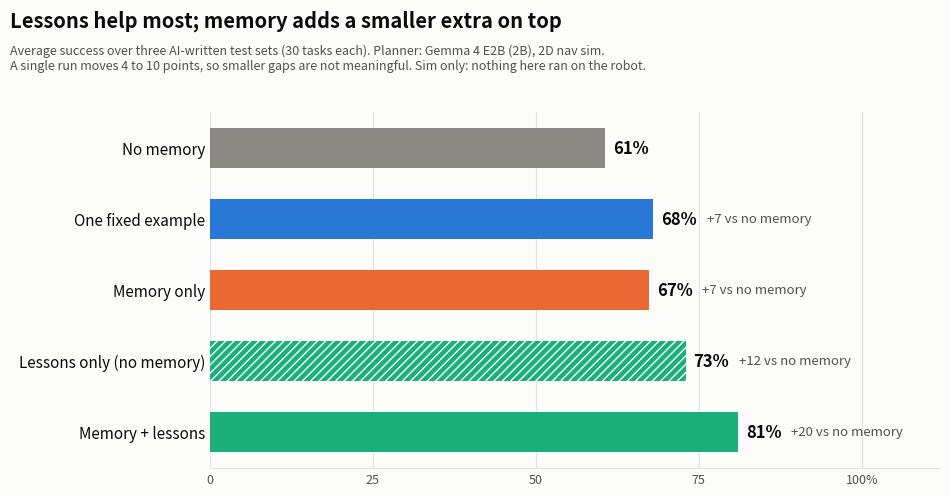

Python code for this plot: (Note: this script raises an exception after producing the figure.)
#!/usr/bin/env python3
"""docs/img/wicl-summary.png: average success of each arm over the three AI-written test sets (numbers from docs/wicl.md)."""
import os

import matplotlib
matplotlib.use('Agg')
import matplotlib.pyplot as plt  # noqa: E402

INK, MUTED, GRID, BG = '#0b0b0b', '#52514e', '#e4e3df', '#fcfcfb'
# per-writer success (%), docs/wicl.md table: Gemini, ChatGPT, Claude
ROWS = [('No memory', '#8a8984', None, (64, 49, 69)),
        ('One fixed example', '#2a78d6', None, (76, 62, 66)),
        ('Memory only', '#eb6834', None, (65, 57, 80)),
        ('Lessons only (no memory)', '#1baf7a', '////', (74, 67, 78)),
        ('Memory + lessons', '#1baf7a', None, (80, 75, 88))]
avg = [sum(r[3]) / 3 for r in ROWS]
base = avg[0]

fig, ax = plt.subplots(figsize=(10, 5.4), facecolor=BG)
ax.set_facecolor(BG)
ys = list(range(len(ROWS)))[::-1]
for y, (name, col, hatch, vals), a in zip(ys, ROWS, avg):
    ax.barh(y, a, height=0.56, color=col, hatch=hatch, edgecolor=BG, linewidth=0, zorder=3)
    gain = '' if name == 'No memory' else f'   {a - base:+.0f} vs no memory'
    ax.text(a + 1.2, y, f'{a:.0f}%', va='center', fontsize=12, fontweight='bold', color=INK)
    if gain:
        ax.text(a + 8.2, y, gain.strip(), va='center', fontsize=9.5, color=MUTED)
ax.set_yticks(ys)
ax.set_yticklabels([r[0] for r in ROWS], fontsize=11, color=INK)
ax.set_xlim(0, 112)
ax.set_xticks([0, 25, 50, 75, 100])
ax.set_xticklabels(['0', '25', '50', '75', '100%'], fontsize=9, color=MUTED)
ax.grid(axis='x', color=GRID, linewidth=0.8, zorder=0)
for s in ('top', 'right', 'left'):
    ax.spines[s].set_visible(False)
ax.spines['bottom'].set_color(GRID)
ax.tick_params(length=0)
fig.text(0.04, 0.95, 'Lessons help most; memory adds a smaller extra on top', fontsize=14.5, fontweight='bold',
         color=INK, va='top')
fig.text(0.04, 0.885, 'Average success over three AI-written test sets (30 tasks each). Planner: Gemma 4 E2B (2B), 2D nav sim.\n'
         'A single run moves 4 to 10 points, so smaller gaps are not meaningful. Sim only: nothing here ran on the robot.',
         fontsize=9, color=MUTED, va='top')
plt.subplots_adjust(left=0.24, right=0.97, top=0.76, bottom=0.1)
out = os.path.join(os.path.dirname(os.path.abspath(__file__)), '..', 'docs', 'img', 'wicl-summary.png')
fig.savefig(out, dpi=150, facecolor=BG)
print(out)
